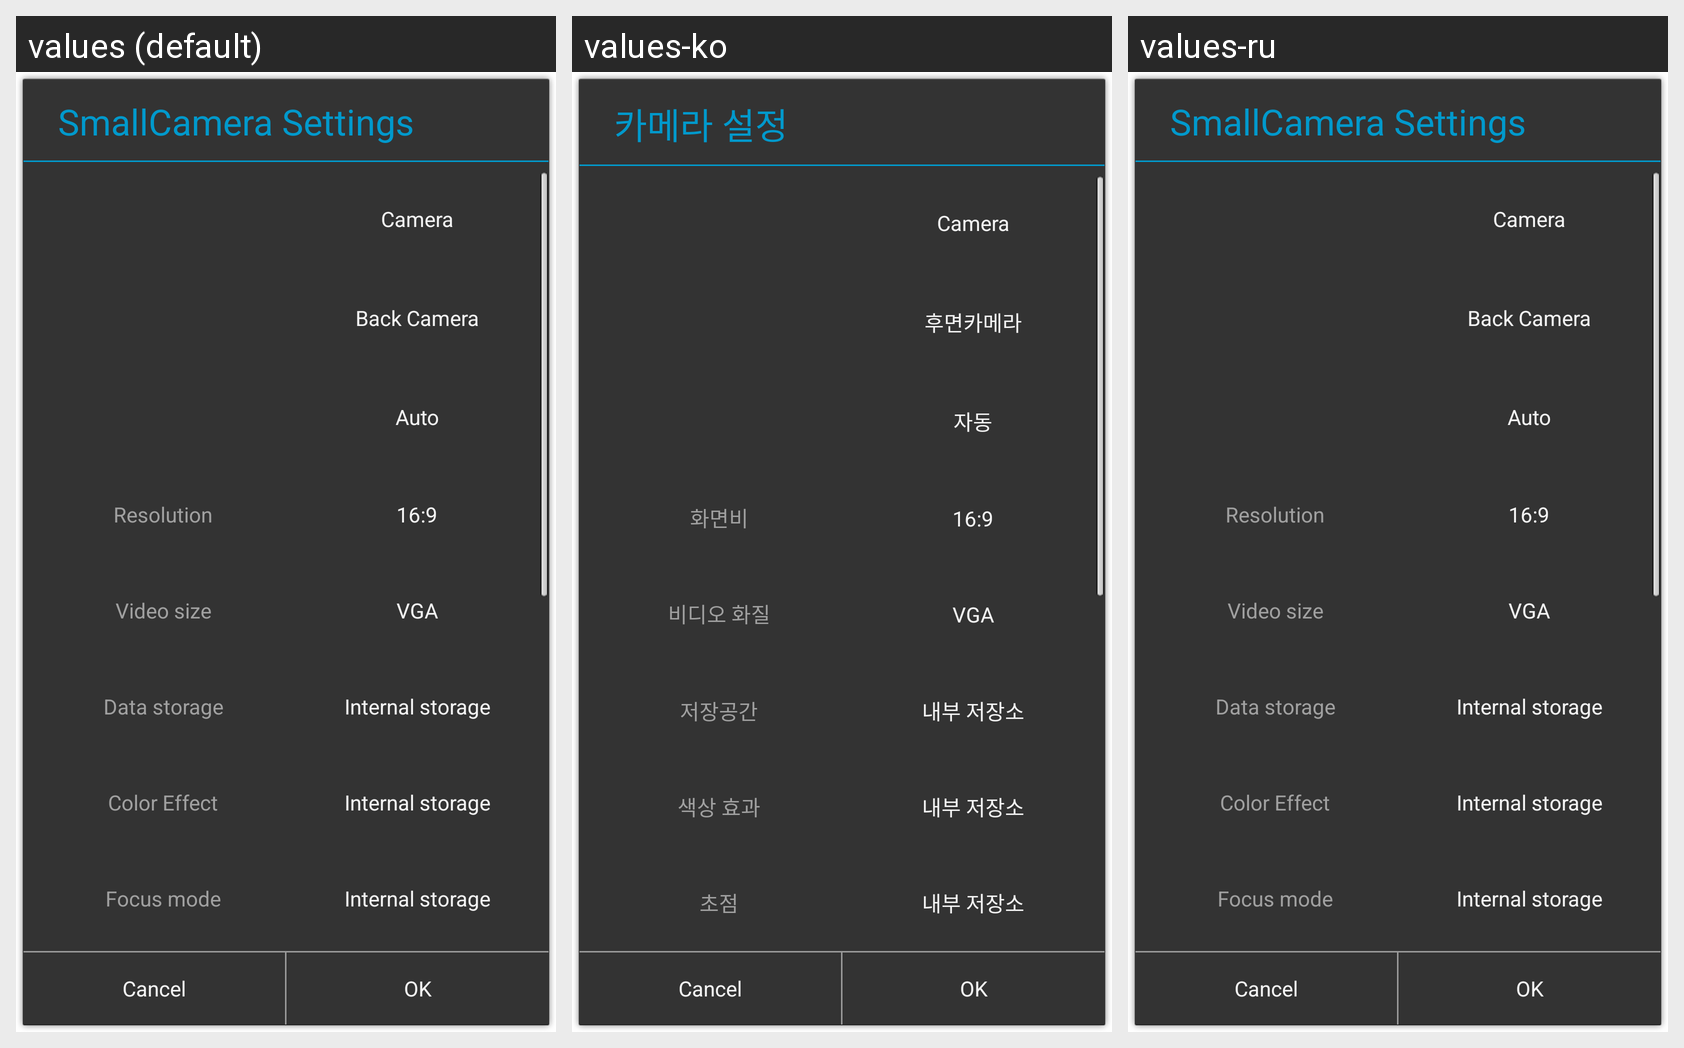

Translations of the strings shown on this Android screen, per locale in the grid:
Android screen res/layout/settings_dialog.xml rendered under 3 locales, left to right: values (default), values-ko, values-ru. Device: Nexus 5 (rendered at 1080×1920; each locale shown at half size, 540×960, under a caption strip naming it); theme android:Theme.Translucent.NoTitleBar.
Strings drawn on this screen, with the default value and each locale's value (text and hints the layout hard-codes appear in the picture but are not listed):

settings_dialog_title
  values: SmallCamera Settings
  values-ko: 카메라 설정
  values-ru: SmallCamera Settings  [not translated; the default value is used]

camera_mode
  values: Shooting mode
  values-ko: 카메라 모드
  values-ru: Shooting mode  [not translated; the default value is used]

camera_mode_camera
  values: Camera
  values-ko: Camera  [not translated; the default value is used]
  values-ru: Camera  [not translated; the default value is used]

camera_id
  values: Camera
  values-ko: 카메라
  values-ru: Camera  [not translated; the default value is used]

camera_id_back
  values: Back Camera
  values-ko: 후면카메라
  values-ru: Back Camera  [not translated; the default value is used]

flash_mode
  values: Flash
  values-ko: 플래시
  values-ru: Flash  [not translated; the default value is used]

flash_auto
  values: Auto
  values-ko: 자동
  values-ru: Auto  [not translated; the default value is used]

resolution_mode
  values: Resolution
  values-ko: 화면비
  values-ru: Resolution  [not translated; the default value is used]

resolution_16_9
  values: 16:9
  values-ko: 16:9
  values-ru: 16:9  [not translated; the default value is used]

video_resolution_mode
  values: Video size
  values-ko: 비디오 화질
  values-ru: Video size  [not translated; the default value is used]

video_resolution_480p
  values: VGA
  values-ko: VGA
  values-ru: VGA  [not translated; the default value is used]

storage_mode
  values: Data storage
  values-ko: 저장공간
  values-ru: Data storage  [not translated; the default value is used]

SAMR_SPINNER_INTERNAL_STORAGE
  values: Internal storage
  values-ko: 내부 저장소
  values-ru: Internal storage  [not translated; the default value is used]

filter
  values: Color Effect
  values-ko: 색상 효과
  values-ru: Color Effect  [not translated; the default value is used]

focus
  values: Focus mode
  values-ko: 초점
  values-ru: Focus mode  [not translated; the default value is used]

microphone
  values: Microphone
  values-ko: Microphone
  values-ru: Microphone  [not translated; the default value is used]

microphone_off
  values: Off
  values-ko: 끔
  values-ru: Off  [not translated; the default value is used]

whitebalance
  values: White Balance
  values-ko: 화이트 밸런스
  values-ru: White Balance  [not translated; the default value is used]

antibanding
  values: AntiBanding
  values-ko: AntiBanding
  values-ru: AntiBanding  [not translated; the default value is used]

scene
  values: Scene
  values-ko: Scene
  values-ru: Scene  [not translated; the default value is used]

shutterSound_enable
  values: Shutter sound
  values-ko: 촬영 소리
  values-ru: Shutter sound  [not translated; the default value is used]

shutterSound_on
  values: ON
  values-ko: 킴
  values-ru: ON  [not translated; the default value is used]

zoom_enable
  values: Enable the Zoom button.
  values-ko: Enable the Zoom butto.
  values-ru: Enable the Zoom button.  [not translated; the default value is used]

freeResize
  values: To freely change the screen size.
  values-ko: To freely change the screen size.
  values-ru: To freely change the screen size.  [not translated; the default value is used]

touch_enable
  values: Enable touch events.
  values-ko: Enable touch events.
  values-ru: Enable touch events.  [not translated; the default value is used]
